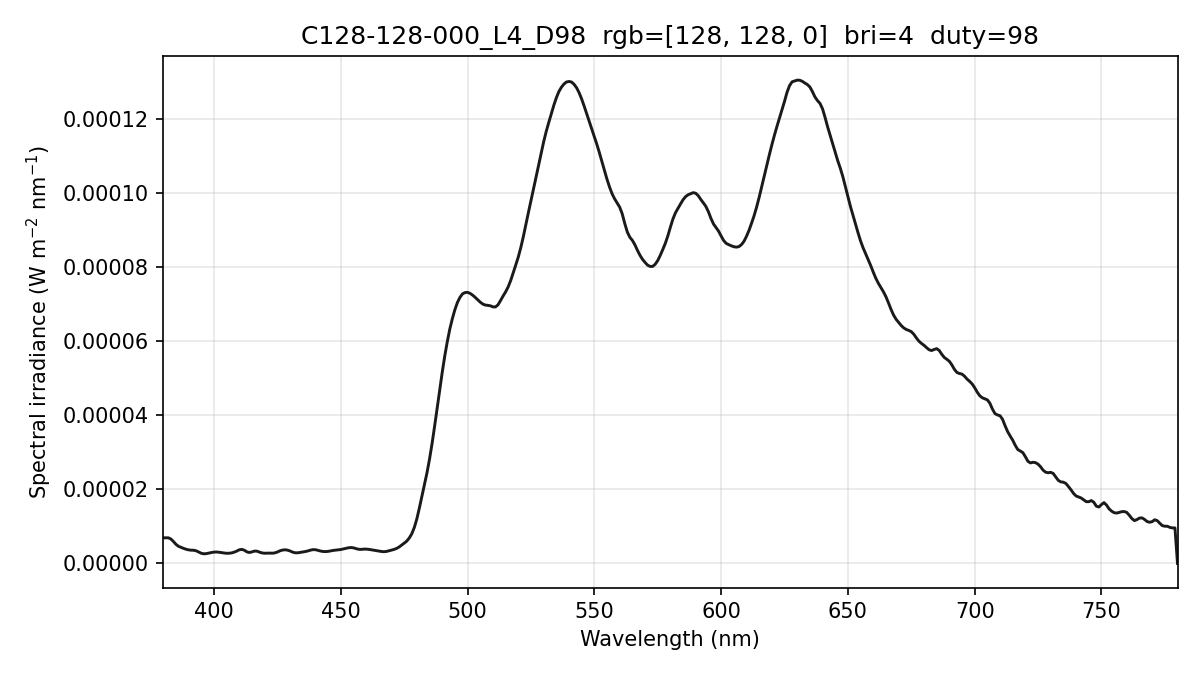

Source data for this figure (header and first rows):
wavelength_nm, spectral_irradiance_W_m2_nm, spectral_irradiance_std_W_m2_nm, spectral_irradiance_uW_cm2_nm, photon_irradiance_photons_m2_s_nm
380, 6.91174654e-06, 5.30429257e-07, 6.91174654e-04, 1.32219244e+13
381, 6.91174669e-06, 5.30428998e-07, 6.91174669e-04, 1.32567192e+13
382, 6.91174669e-06, 5.30428998e-07, 6.91174669e-04, 1.32915137e+13
383, 6.57591441e-06, 4.26854047e-07, 6.57591441e-04, 1.26788012e+13
384, 5.91013146e-06, 2.32715355e-07, 5.91013146e-04, 1.14248796e+13
385, 5.14441046e-06, 1.19608621e-07, 5.14441046e-04, 9.97056134e+12
386, 4.61458384e-06, 1.94871423e-07, 4.61458384e-04, 8.96691624e+12
387, 4.32421763e-06, 2.19891012e-07, 4.32421763e-04, 8.42445425e+12
388, 4.05749508e-06, 2.58884203e-07, 4.05749508e-04, 7.92525044e+12
389, 3.81441647e-06, 3.51528471e-07, 3.81441647e-04, 7.46966248e+12
390, 3.65143712e-06, 3.81267304e-07, 3.65143712e-04, 7.16888643e+12
391, 3.57317024e-06, 2.80415004e-07, 3.57317024e-04, 7.03321241e+12
392, 3.55416016e-06, 1.25811825e-07, 3.55416016e-04, 7.01368617e+12
393, 3.39501561e-06, 1.48539659e-07, 3.39501561e-04, 6.71672539e+12
394, 3.07692673e-06, 1.72936668e-07, 3.07692673e-04, 6.10290548e+12
395, 2.73440367e-06, 1.86673649e-07, 2.73440367e-04, 5.43729619e+12
396, 2.59154919e-06, 1.11540976e-07, 2.59154919e-04, 5.16627964e+12
397, 2.64836405e-06, 3.38348139e-07, 2.64836405e-04, 5.29287282e+12
398, 2.79417813e-06, 5.69887305e-07, 2.79417813e-04, 5.59835492e+12
399, 2.93826599e-06, 6.08143984e-07, 2.93826599e-04, 5.90183783e+12
400, 3.05187997e-06, 4.53499222e-07, 3.05187997e-04, 6.14540781e+12
401, 3.07823384e-06, 3.50371002e-07, 3.07823384e-04, 6.21397138e+12
402, 3.01743827e-06, 4.32976734e-07, 3.01743827e-04, 6.10643466e+12
403, 2.90735625e-06, 5.60742286e-07, 2.90735625e-04, 5.89829601e+12
404, 2.80980292e-06, 5.65646633e-07, 2.80980292e-04, 5.71452968e+12
405, 2.73523565e-06, 4.60060730e-07, 2.73523565e-04, 5.57664552e+12
406, 2.74829683e-06, 3.54302194e-07, 2.74829683e-04, 5.61711012e+12
407, 2.84557355e-06, 2.58665557e-07, 2.84557355e-04, 5.83025422e+12
408, 3.05417421e-06, 2.05473311e-07, 3.05417421e-04, 6.27302814e+12
409, 3.33517549e-06, 2.61632178e-07, 3.33517549e-04, 6.86697184e+12
410, 3.68857725e-06, 3.42798086e-07, 3.68857725e-04, 7.61317842e+12
411, 3.78059782e-06, 3.73036509e-07, 3.78059782e-04, 7.82213972e+12
412, 3.54977115e-06, 3.76650421e-07, 3.54977115e-04, 7.36242424e+12
413, 3.10006776e-06, 4.06502914e-07, 3.10006776e-04, 6.44532033e+12
414, 2.94829439e-06, 4.59429419e-07, 2.94829439e-04, 6.14461187e+12
415, 3.12108267e-06, 4.99077054e-07, 3.12108267e-04, 6.52043601e+12
416, 3.33286744e-06, 5.30668382e-07, 3.33286744e-04, 6.97966597e+12
417, 3.29494748e-06, 5.48164802e-07, 3.29494748e-04, 6.91684142e+12
418, 3.02583538e-06, 5.58681849e-07, 3.02583538e-04, 6.36714654e+12
419, 2.82249499e-06, 6.52970834e-07, 2.82249499e-04, 5.95347412e+12
420, 2.75303757e-06, 8.33960516e-07, 2.75303757e-04, 5.82082706e+12
421, 2.78301677e-06, 9.76886288e-07, 2.78301677e-04, 5.89822298e+12
422, 2.78420886e-06, 9.24824021e-07, 2.78420886e-04, 5.91476548e+12
423, 2.75661424e-06, 7.13692271e-07, 2.75661424e-04, 5.87002067e+12
424, 2.85047782e-06, 4.82302952e-07, 2.85047782e-04, 6.08424634e+12
425, 3.08239072e-06, 2.25117059e-07, 3.08239072e-04, 6.59477353e+12
426, 3.40334738e-06, 1.88408643e-07, 3.40334738e-04, 7.29859300e+12
427, 3.60446935e-06, 1.93809184e-07, 3.60446935e-04, 7.74805117e+12
428, 3.68201958e-06, 2.48303655e-07, 3.68201958e-04, 7.93328634e+12
429, 3.58145971e-06, 4.52848420e-07, 3.58145971e-04, 7.73464935e+12
430, 3.35531464e-06, 4.75449995e-07, 3.35531464e-04, 7.26314937e+12
431, 3.04489490e-06, 3.65971414e-07, 3.04489490e-04, 6.60652138e+12
432, 2.87331594e-06, 2.58818673e-07, 2.87331594e-04, 6.24871039e+12
433, 2.86261892e-06, 1.98084878e-07, 2.86261892e-04, 6.23985793e+12
434, 2.97293633e-06, 3.30091176e-07, 2.97293633e-04, 6.49529089e+12
435, 3.08533455e-06, 3.56564853e-07, 3.08533455e-04, 6.75639120e+12
436, 3.20553927e-06, 4.45470159e-07, 3.20553927e-04, 7.03575744e+12
437, 3.36839072e-06, 5.68991457e-07, 3.36839072e-04, 7.41015287e+12
438, 3.57325150e-06, 5.51011062e-07, 3.57325150e-04, 7.87881608e+12
439, 3.71954063e-06, 3.70310948e-07, 3.71954063e-04, 8.22009988e+12
... 341 more rows
